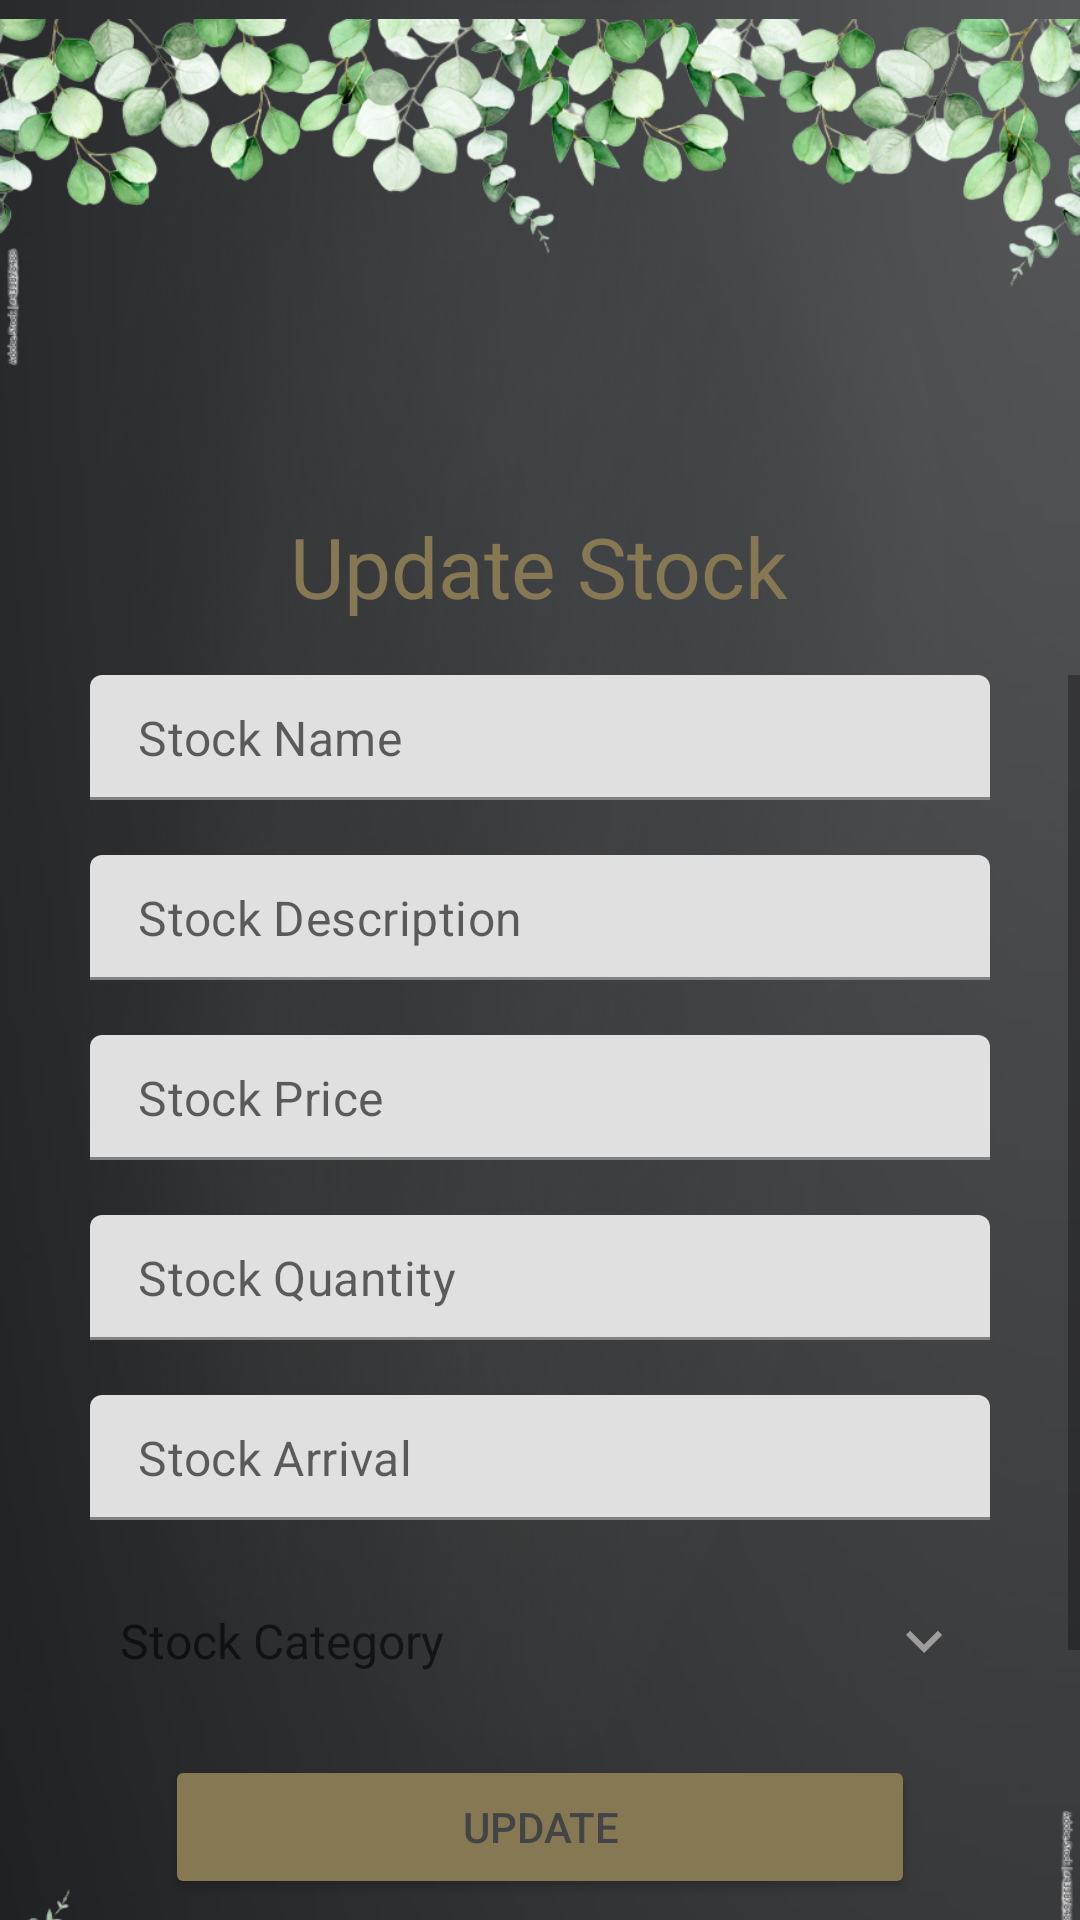

Produce the Android XML layout that renders to this screen, including the resource entries it uses.
<!-- AndroidManifest.xml: application theme Theme.JuniperJunctionDistillery -->
<!-- res/layout/activity_edit_stock.xml -->
<?xml version="1.0" encoding="utf-8"?>
<RelativeLayout xmlns:android="http://schemas.android.com/apk/res/android"
    xmlns:app="http://schemas.android.com/apk/res-auto"
    xmlns:tools="http://schemas.android.com/tools"
    android:layout_width="match_parent"
    android:layout_height="match_parent"
    android:background="@drawable/background"
    tools:context=".menu.stock.EditStockActivity">

    <RelativeLayout
        android:layout_width="match_parent"
        android:layout_height="250dp">
        <ImageView
            android:id="@+id/myImageView"
            android:layout_width="wrap_content"
            android:layout_height="190dp"
            android:layout_gravity="top|start"
            android:layout_marginTop="-30dp"
            android:src="@drawable/update_img2" />

    </RelativeLayout>
    <TextView
        android:id="@+id/titleLabel"
        android:layout_width="wrap_content"
        android:layout_height="wrap_content"
        android:textSize="28dp"
        android:textColor="@color/app2"
        android:paddingRight="25dp"
        android:paddingLeft="25dp"
        android:layout_marginTop="170dp"
        android:layout_centerHorizontal="true"
        android:text="Update Stock"/>
    <ScrollView
        android:layout_marginTop="225dp"
        android:layout_width="match_parent"
        android:layout_height="wrap_content">
        <RelativeLayout
            android:layout_width="match_parent"
            android:layout_height="wrap_content">
            <ImageView
                android:id="@+id/myImageView1"
                android:layout_width="wrap_content"
                android:layout_height="190dp"
                android:layout_gravity="top|start"
                android:layout_marginTop="340dp"
                android:src="@drawable/update_img3" />
            <com.google.android.material.textfield.TextInputLayout
                android:id="@+id/nameTil"
                android:layout_width="match_parent"
                android:layout_height="wrap_content"
                android:layout_marginStart="30dp"
                android:layout_marginEnd="30dp"
                app:hintEnabled="false">

                <EditText
                    android:id="@+id/nameEt"
                    android:layout_width="match_parent"
                    android:layout_height="wrap_content"
                    android:background="@drawable/shape_edittext01"
                    android:hint="Stock Name"
                    android:inputType="textCapCharacters"
                    android:padding="10dp"
                    android:textColor="@color/black"
                    tools:ignore="TouchTargetSizeCheck" />
            </com.google.android.material.textfield.TextInputLayout>
            <com.google.android.material.textfield.TextInputLayout
                android:id="@+id/descrTil"
                android:layout_width="match_parent"
                android:layout_height="wrap_content"
                android:layout_marginStart="30dp"
                android:layout_marginTop="60dp"
                android:layout_marginEnd="30dp"
                app:hintEnabled="false">

                <EditText
                    android:id="@+id/descrEt"
                    android:layout_width="match_parent"
                    android:layout_height="wrap_content"
                    android:background="@drawable/shape_edittext01"
                    android:hint="Stock Description"
                    android:inputType="textCapCharacters"
                    android:padding="10dp"
                    android:textColor="@color/black"
                    tools:ignore="TouchTargetSizeCheck" />
            </com.google.android.material.textfield.TextInputLayout>
            <com.google.android.material.textfield.TextInputLayout
                android:id="@+id/priceTil"
                android:layout_width="match_parent"
                android:layout_height="wrap_content"
                android:layout_marginStart="30dp"
                android:layout_marginTop="120dp"
                android:layout_marginEnd="30dp"
                app:hintEnabled="false">

                <EditText
                    android:id="@+id/priceEt"
                    android:layout_width="match_parent"
                    android:layout_height="wrap_content"
                    android:background="@drawable/shape_edittext01"
                    android:hint="Stock Price"
                    android:inputType="textCapCharacters"
                    android:padding="10dp"
                    android:textColor="@color/black"
                    tools:ignore="TouchTargetSizeCheck" />
            </com.google.android.material.textfield.TextInputLayout>
            <com.google.android.material.textfield.TextInputLayout
                android:id="@+id/quanTil"
                android:layout_width="match_parent"
                android:layout_height="wrap_content"
                android:layout_marginStart="30dp"
                android:layout_marginTop="180dp"
                android:layout_marginEnd="30dp"
                app:hintEnabled="false">

                <EditText
                    android:id="@+id/quanEt"
                    android:layout_width="match_parent"
                    android:layout_height="wrap_content"
                    android:background="@drawable/shape_edittext01"
                    android:hint="Stock Quantity"
                    android:inputType="textCapCharacters"
                    android:padding="10dp"
                    android:textColor="@color/black"
                    tools:ignore="TouchTargetSizeCheck" />
            </com.google.android.material.textfield.TextInputLayout>
            <com.google.android.material.textfield.TextInputLayout
                android:id="@+id/arrivTil"
                android:layout_width="match_parent"
                android:layout_height="wrap_content"
                android:layout_marginStart="30dp"
                android:layout_marginTop="240dp"
                android:layout_marginEnd="30dp"
                app:hintEnabled="false">

                <EditText
                    android:id="@+id/arrivEt"
                    android:layout_width="match_parent"
                    android:layout_height="wrap_content"
                    android:background="@drawable/shape_edittext01"
                    android:hint="Stock Arrival"
                    android:inputType="textCapCharacters"
                    android:padding="10dp"
                    android:textColor="@color/black"
                    tools:ignore="TouchTargetSizeCheck" />
            </com.google.android.material.textfield.TextInputLayout>

            <TextView
                android:id="@+id/catTv"
                android:layout_width="match_parent"
                android:layout_height="wrap_content"
                android:layout_marginStart="30dp"
                android:layout_marginEnd="30dp"
                android:layout_marginTop="300dp"
                android:background="@drawable/shape_edittext01"
                android:drawableEnd="@drawable/baseline_keyboard_arrow_down_24"
                android:drawablePadding="10dp"
                android:gravity="center_vertical"
                android:hint="Stock Category"
                android:padding="10dp"
                android:textColor="@color/black"
                android:textSize="16sp"/>
            <Button
                android:id="@+id/updateBtn"
                android:layout_width="250dp"
                android:layout_height="wrap_content"
                android:layout_centerHorizontal="true"
                android:layout_marginStart="30dp"
                android:layout_marginEnd="30dp"
                android:layout_marginTop="360dp"
                android:text="Update"
                android:textColor="@color/app"
                android:backgroundTint="@color/app2"/>

        </RelativeLayout>
    </ScrollView>
</RelativeLayout>
<!-- resources referenced by this layout -->
<resources>
  <color name="app">#434446</color>
  <color name="app2">#877854</color>
  <color name="black">#FF000000</color>
  <!-- drawable background: png bitmap (drawable, 157126 bytes) -->
  <!-- drawable baseline_keyboard_arrow_down_24 (drawable) -->
  <vector android:height="24dp" android:tint="#A19D9D"
      android:viewportHeight="24" android:viewportWidth="24"
      android:width="24dp" xmlns:android="http://schemas.android.com/apk/res/android">
      <path android:fillColor="@android:color/white" android:pathData="M7.41,8.59L12,13.17l4.59,-4.58L18,10l-6,6 -6,-6 1.41,-1.41z"/>
  </vector>
  <!-- drawable update_img2: png bitmap (drawable, 247631 bytes) -->
  <!-- drawable update_img3: png bitmap (drawable, 246281 bytes) -->
  <style name="Theme.JuniperJunctionDistillery" parent="Theme.MaterialComponents.DayNight.DarkActionBar">
          
          <item name="colorPrimary">@color/app</item>
          <item name="colorPrimaryVariant">@color/app</item>
          <item name="colorOnPrimary">@color/app</item>
          
          <item name="colorSecondary">@color/teal_200</item>
          <item name="colorSecondaryVariant">@color/teal_700</item>
          <item name="colorOnSecondary">@color/black</item>
          
          <item name="android:statusBarColor">?attr/colorPrimaryVariant</item>
          
      </style>
  <color name="teal_200">#FF03DAC5</color>
  <color name="teal_700">#FF018786</color>
</resources>
